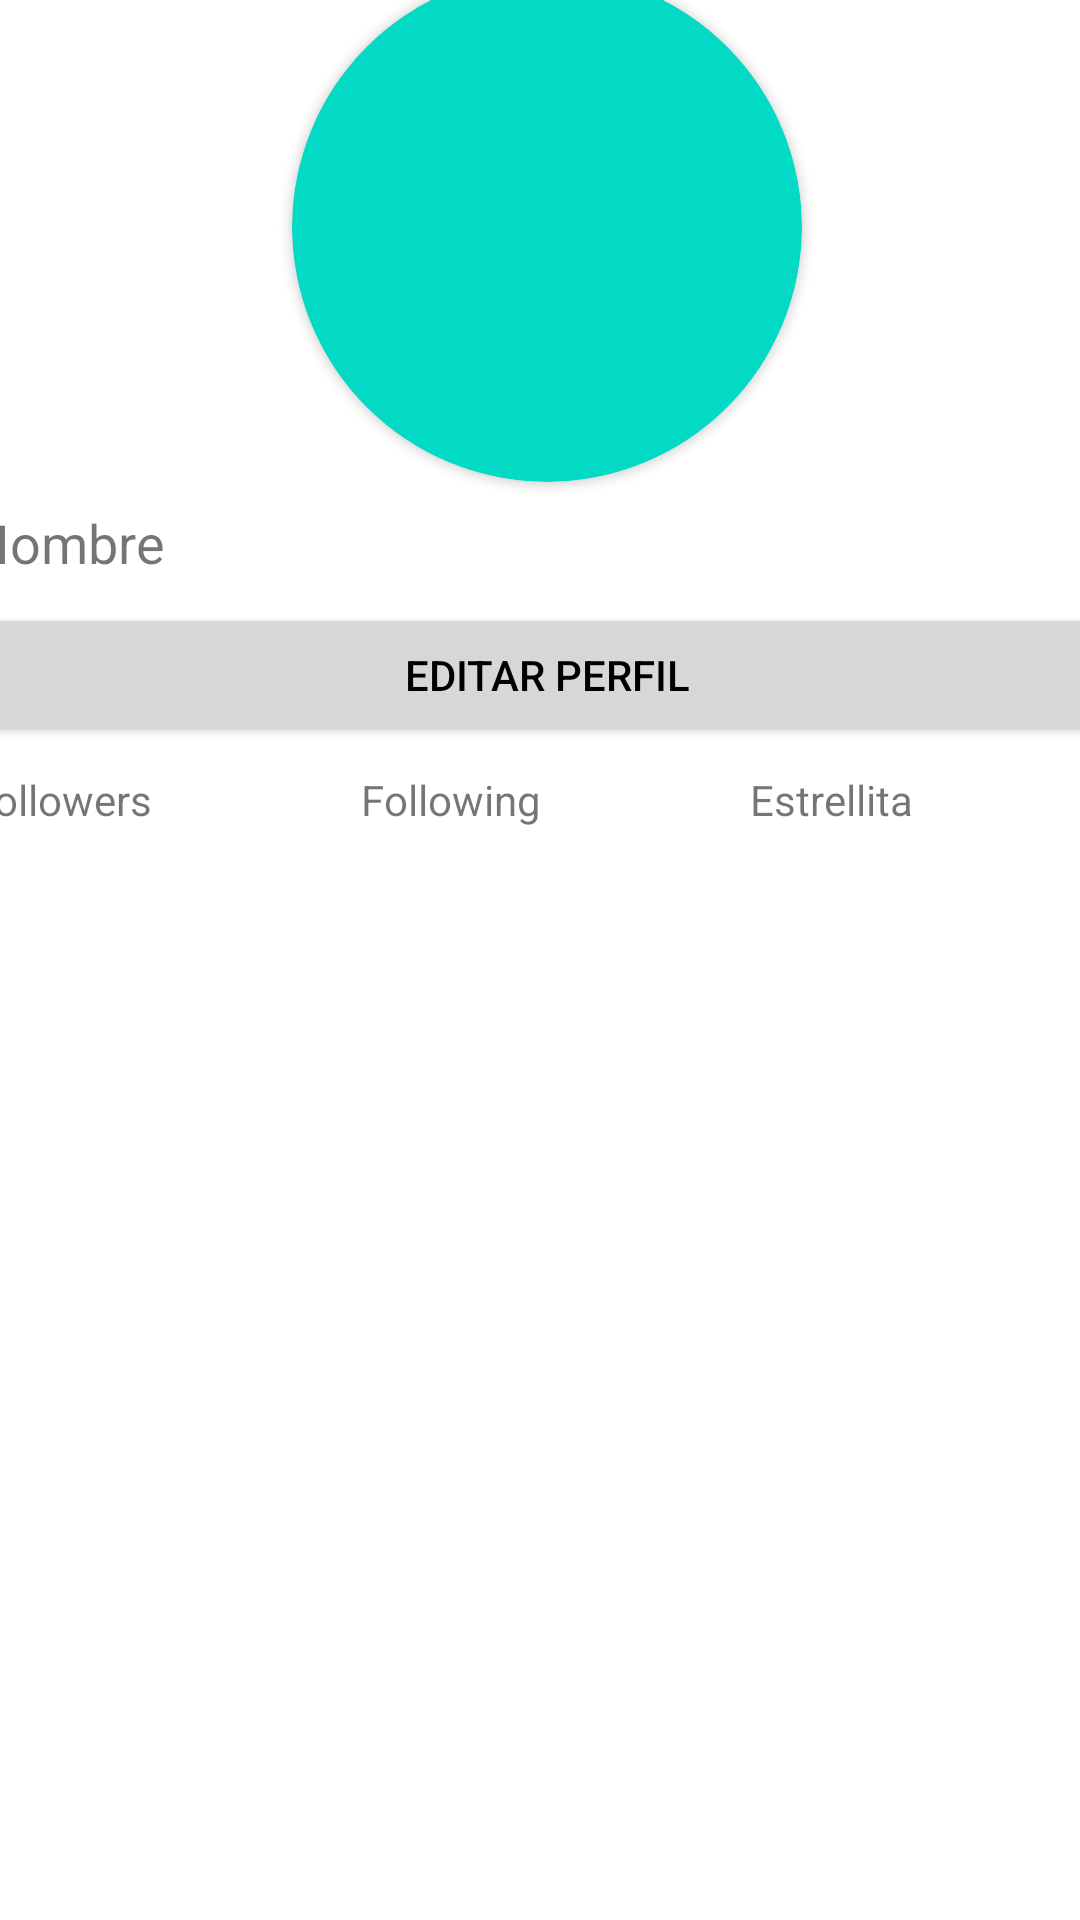

This screen was rendered from an Android layout file. Write that file and the resources it references.
<!-- AndroidManifest.xml: application theme Theme.TooManyInterfaces -->
<!-- res/layout/activity_layout1.xml -->
<?xml version="1.0" encoding="utf-8"?>
<androidx.constraintlayout.widget.ConstraintLayout xmlns:android="http://schemas.android.com/apk/res/android"
    xmlns:app="http://schemas.android.com/apk/res-auto"
    xmlns:tools="http://schemas.android.com/tools"
    android:layout_width="match_parent"
    android:layout_height="match_parent"
    android:background="#FFFFFF"
    tools:context=".Layout1">

  <LinearLayout
      android:layout_width="400dp"
      android:layout_height="660dp"
      android:gravity="center_horizontal"
      android:orientation="vertical"
      app:layout_constraintBottom_toBottomOf="parent"
      app:layout_constraintEnd_toEndOf="parent"
      app:layout_constraintHorizontal_bias="0.454"
      app:layout_constraintStart_toStartOf="parent"
      app:layout_constraintTop_toTopOf="parent"
      app:layout_constraintVertical_bias="0.492">

    <androidx.cardview.widget.CardView
        android:layout_width="170dp"
        android:layout_height="170dp"
        android:background="@color/teal_200"
        android:padding="8dp"
        app:cardBackgroundColor="@color/teal_200"
        app:cardCornerRadius="100dp" />

    <TextView
        android:id="@+id/textView2"
        android:layout_width="match_parent"
        android:layout_height="wrap_content"
        android:padding="8dp"
        android:text="@string/nameText"
        android:textSize="18sp" />

    <Button
        android:id="@+id/button"
        android:layout_width="match_parent"
        android:layout_height="wrap_content"
        android:layout_marginLeft="5dp"
        android:layout_marginRight="5dp"
        android:text="@string/editProfileText"
        android:textColor="@color/black"
        android:theme="@style/Button.White" />

    <LinearLayout
        android:layout_width="match_parent"
        android:layout_height="wrap_content"
        android:orientation="horizontal"
        android:padding="8dp">

      <TextView
          android:id="@+id/textView3"
          android:layout_width="wrap_content"
          android:layout_height="wrap_content"
          android:layout_weight="1"
          android:text="@string/followersText" />

      <TextView
          android:id="@+id/textView4"
          android:layout_width="wrap_content"
          android:layout_height="wrap_content"
          android:layout_weight="1"
          android:text="@string/followingText" />

      <TextView
          android:id="@+id/textView5"
          android:layout_width="wrap_content"
          android:layout_height="wrap_content"
          android:layout_weight="1"
          android:text="@string/starText" />
    </LinearLayout>
  </LinearLayout>
</androidx.constraintlayout.widget.ConstraintLayout>
<!-- resources referenced by this layout -->
<resources>
  <string name="editProfileText">Editar Perfil</string>
  <string name="followersText">Followers</string>
  <string name="followingText">Following</string>
  <string name="nameText">Nombre</string>
  <string name="starText">Estrellita</string>
  <style name="Button.White" parent="ThemeOverlay.AppCompat">
          <item name="colorPrimary">@color/white</item>
      </style>
  <style name="Theme.TooManyInterfaces" parent="Theme.MaterialComponents.DayNight.DarkActionBar">
          
          <item name="colorPrimary">@color/teal_200</item>
          <item name="colorPrimaryVariant">@color/teal_700</item>
          <item name="colorOnPrimary">@color/white</item>
          
          <item name="colorSecondary">@color/teal_200</item>
          <item name="colorSecondaryVariant">@color/teal_700</item>
          <item name="colorOnSecondary">@color/black</item>
          
          <item name="android:statusBarColor">?attr/colorPrimaryVariant</item>
          
      </style>
  <!-- not gathered from this repository: default colours our renderer supplied (Android Studio template values) -->
  <color name="teal_200">#FF03DAC5</color>
  <color name="teal_700">#FF018786</color>
  <color name="black">#FF000000</color>
  <color name="white">#FFFFFFFF</color>
</resources>
